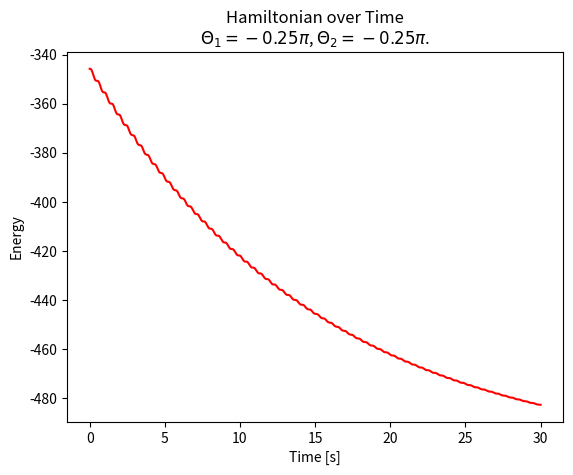

This figure's Python source:
from __future__ import division
from math import *
from cmath import *
import numpy as np
from numpy.linalg import det
import matplotlib.pyplot as plt

############################################################################################################
# Usage: use the function runSim(a,b) to run the simulation.
# Initial state is defined by global variable globalYINIT=(angle, p, angle, p)
# runSim returns plotX, plotT1, plotT2, which are: times, angle1, and angle2
# The stuff after that plots these, and finds the dispersion
############################################################################################################

def zeros(n,m):
	ret=[]
	for i in range(m):
		ret.append([0]*n)
	return ret

def lyapunov(Y):
	R=A12+B12*cos(Y[2]-Y[0])
	S=A11*A22-R**2
	T=A22*Y[1]-R*Y[3]
	U=-R*Y[1]+A11*Y[3]
	S_TERM=B12*sin(Y[2]-Y[0])
	C_TERM=B12*cos(Y[2]-Y[0])
	DQ=-(T*U*C_TERM+(T*Y[1]+U*Y[3])*S_TERM**2)/S**2+4.00*R*T*U*S_TERM**2/S**3
	J11=(S*Y[3]-2.00*A22*U)*S_TERM/S**2
	J33=(S*Y[1]-2.00*R*U)*S_TERM/S**2
	J12=A22/S
	J13=(S*Y[3]-2.00*R*T)*S_TERM/S**2
	J14=-R/S
	J21=-C1*cos(Y[0])+DQ
	J22=-J11
	J23=-DQ
	J24=J33
	J31=-J33
	J32=J14
	J34=A11/S
	J41=J23
	J42=-J13
	J43=-C2*cos(Y[2])+DQ
	J44=-J33
	J=[[J11,J12,J13,J14],[J21,J22,J23,J24],[J31,J32,J33,J34],[J41,J42,J43,J44]]
	C = det(J)
	B=-(0.50*(J[0][0]**2 + J[1][0]*J[0][1] + J[2][2]**2 + J[3][2]*J[2][3]) + J[1][3]*J[3][1] + J[1][2]*J[2][1])
	D=B**2-C
	if D >= 0.0:
		Z=[-B+sqrt(D), -B-sqrt(D)]
		ZZ=[complex(sqrt(np.max([Z[0],0.0])),sqrt(-np.min([Z[0],0.0]))),  complex(sqrt(np.max([Z[1],0.0])),sqrt(-np.min([Z[1],0.0])))]
		ROOTS=[ZZ[0].real,-ZZ[0].real,ZZ[1].real,-ZZ[1].real]
	else:
		RE=-B
		IM=sqrt(-D)
		SIM=sqrt(0.5*(-RE+sqrt(RE**2+IM**2)))
		SRE=IM/(2.0*SIM)
		ROOTS=[complex(SRE,SIM).real,complex(-SRE,-SIM).real,complex(SRE,-SIM).real,complex(-SRE,SIM).real]
	return ROOTS

def d_pend(Y,T):
	DY=np.array([0]*4, dtype=complex)
	R=A12+B12*cos(Y[2]-Y[0])
	S=A11*A22-R**2
	DY[0]=(A22*Y[1]-R*Y[3])/S
	DY[2]=(-R*Y[1]+A11*Y[3])/S
	Q=DY[0]*DY[2]*B12*sin(Y[2]-Y[0])
	DY[1]=-C1*sin(Y[0])+Q - Y[1] / 15
	DY[3]=-C2*sin(Y[2])-Q - Y[3] / 15
	return DY

def rk4(x,t,tau,derivsRK):
	half_tau = 0.5*tau
	F1 = derivsRK(x,t)  
	t_half = t + half_tau
	xtemp = x + half_tau*F1
	F2 = derivsRK(xtemp,t_half)  
	xtemp = x + half_tau*F2
	F3 = derivsRK(xtemp,t_half)
	t_full = t + tau
	xtemp = x + tau*F3
	F4 = derivsRK(xtemp,t_full)
	xout = x + tau/6.*(F1 + F4 + 2.*(F2+F3))

	return xout	

def runSim(disp1, disp2):
	global globalYINIT
	T_INIT = 0.0
	N_SELECT=2

	Y_INIT = globalYINIT+np.array([disp1, 0.0, disp2, 0.0])

	F_NAME='d_chaos_am'

	N_STEPS = 30000
	DT = 0.001
	T = T_INIT
	YA = Y_INIT
	TIME = np.arange(0,N_STEPS,DT)
	YM = zeros(4, N_STEPS+1)
	#YL = zeros(4, N_STEPS+1)
	#YH = zeros(4, N_STEPS+1)
	#EIGEN = zeros(4, N_STEPS+1)
	YM[0]=YA
	#EIGEN[0]=lyapunov(YA)

	plotT1=[]
	plotX=[]

	for I in range(1,N_STEPS+1):
		#if I%int(N_STEPS/10)==0: print I, "/", N_STEPS
		YB = rk4(YA,T,DT,d_pend)
		T = T+DT
		YA = YB
		YM[I] = YA
		#EIGEN[I] = lyapunov(YA)
		plotT1.append(YA)
		plotX.append(T)

	return plotX, plotT1

M_SCALE=1.0
L_SCALE=1000.0

G     =    9802.894276/L_SCALE
L1    =     173.000000/L_SCALE
M1U   =   10123.312735/(M_SCALE*L_SCALE)
M1R   = 1262802.391807/(M_SCALE*L_SCALE**2)
M2    =     110.362483/M_SCALE
M2U   =    8200.761340/(M_SCALE*L_SCALE)
M2R   =  919788.854796/(M_SCALE*L_SCALE**2)
MB    =       7.369667/M_SCALE
MBRAA =      48.200077/(M_SCALE*L_SCALE**2)
MBRAB =      55.763811/(M_SCALE*L_SCALE**2)
MBRBB =     205.992010/(M_SCALE*L_SCALE**2)
MS    =       2.014000/M_SCALE
MSR   =      30.371120/(M_SCALE*L_SCALE**2)
MC    =       3.704000/M_SCALE
MCR   =      27.089327/(M_SCALE*L_SCALE**2)
MN    =       0.291000/M_SCALE
MNR   =       5.366072/(M_SCALE*L_SCALE**2)

A11= 2.0*M1R+4.0*MBRBB+(M2+2.0*MB+MC+2.0*MS+MN)*L1**2
A12= 2.0*MBRAB
A22= M2R+2.0*MBRAA+MCR+2.0*MSR+MNR
B12= M2U*L1
C1=  (2.0*M1U+(M2+2.0*MB+MC+2.0*MS+MN)*L1)*G
C2=  M2U*G

OMEGA_A = C2/A22
OMEGA_B = (C1-C2)/(A11+2.0*(A12-B12)+A22)
OMEGA_C = (C1+C2)/(A11+2.0*(A12+B12)+A22)


############################################################################################################
# Plot variables
############################################################################################################

#Starting points! angle1, p1, angle2, p2
globalYINIT_1=np.array([-pi*45/180,0,-pi*45/180,0])

#this is the initial starting point
globalYINIT=globalYINIT_1

# number of MC runs to do
N=10  #should be 100 

#variance on starting angles 
variance=0.0005
#variance = .41*.41

#time at which to calculate lyapunov exponent
#this value should be (desired time)/0.001

############################################################################################################
# Plot
############################################################################################################

f1 = plt.figure()
ax1 = f1.add_subplot(111)

# ax1.set_title("Angles over Time\n$\Theta_1={0}\pi$, $\Theta_2={1}\pi$".format(globalYINIT[0]/pi,globalYINIT[2]/pi))
# ax1.set_ylabel("Angle [radians]")
# ax1.set_xlabel("Time [s]")

col=['r','g','b','y','c','m','k']
style=["-","--",":"]
selected_positions1 = []
selected_positions2 = []
#run one simulation
disp1=np.random.normal(0,np.sqrt(variance))
disp2=np.random.normal(0,np.sqrt(variance))
time, T1=runSim(disp1,disp2)
T1 = np.array(T1)
hamiltonian = []
for i in range(len(T1)):
	numerator = A22 * T1[i][1] ** 2 - 2 * (A12 + B12 * np.cos(T1[i][2] - T1[i][0])) * T1[i][1] * T1[i][3] + A11 * T1[i][3] ** 2
	denominator = A11 * A22 - (A12 + B12 * np.cos(T1[i][2] - T1[i][0])) ** 2
	ham = 1 / 2 * numerator / denominator - C1 * np.cos(T1[i][0]) - C2 * np.cos(T1[i][2])
	# let's do this with theta dots
	b = A12 + B12 * np.cos(T1[i][2] - T1[i][0])
	dtheta_1 = (A22 * T1[i][1] - b * T1[i][3]) / (A11 * A22 - b ** 2)
	dtheta_2 = (A11 * T1[i][3] - b * T1[i][1]) / (A11 * A22 - b ** 2)
	ham2 = A11 / 2 * dtheta_1 ** 2 + (A12 + B12 * np.cos(T1[i][2] - T1[i][0])) * dtheta_1 * dtheta_2 + A22 / 2 * dtheta_2 ** 2 - C1 * np.cos(T1[i][0]) - C2 * np.cos(T1[i][2])
	hamiltonian.append(ham2)

ax1.set_title("Hamiltonian over Time\n$\Theta_1={0}\pi$, $\Theta_2={1}\pi$.".format(globalYINIT[0]/pi, globalYINIT[2]/pi))
ax1.set_ylabel("Energy")
ax1.set_xlabel("Time [s]")
ax1.plot(time, hamiltonian, "r-", label="Hamiltonian")

plt.show()

# make a plot of several hamilonians at 45 deg +/- a few degrees